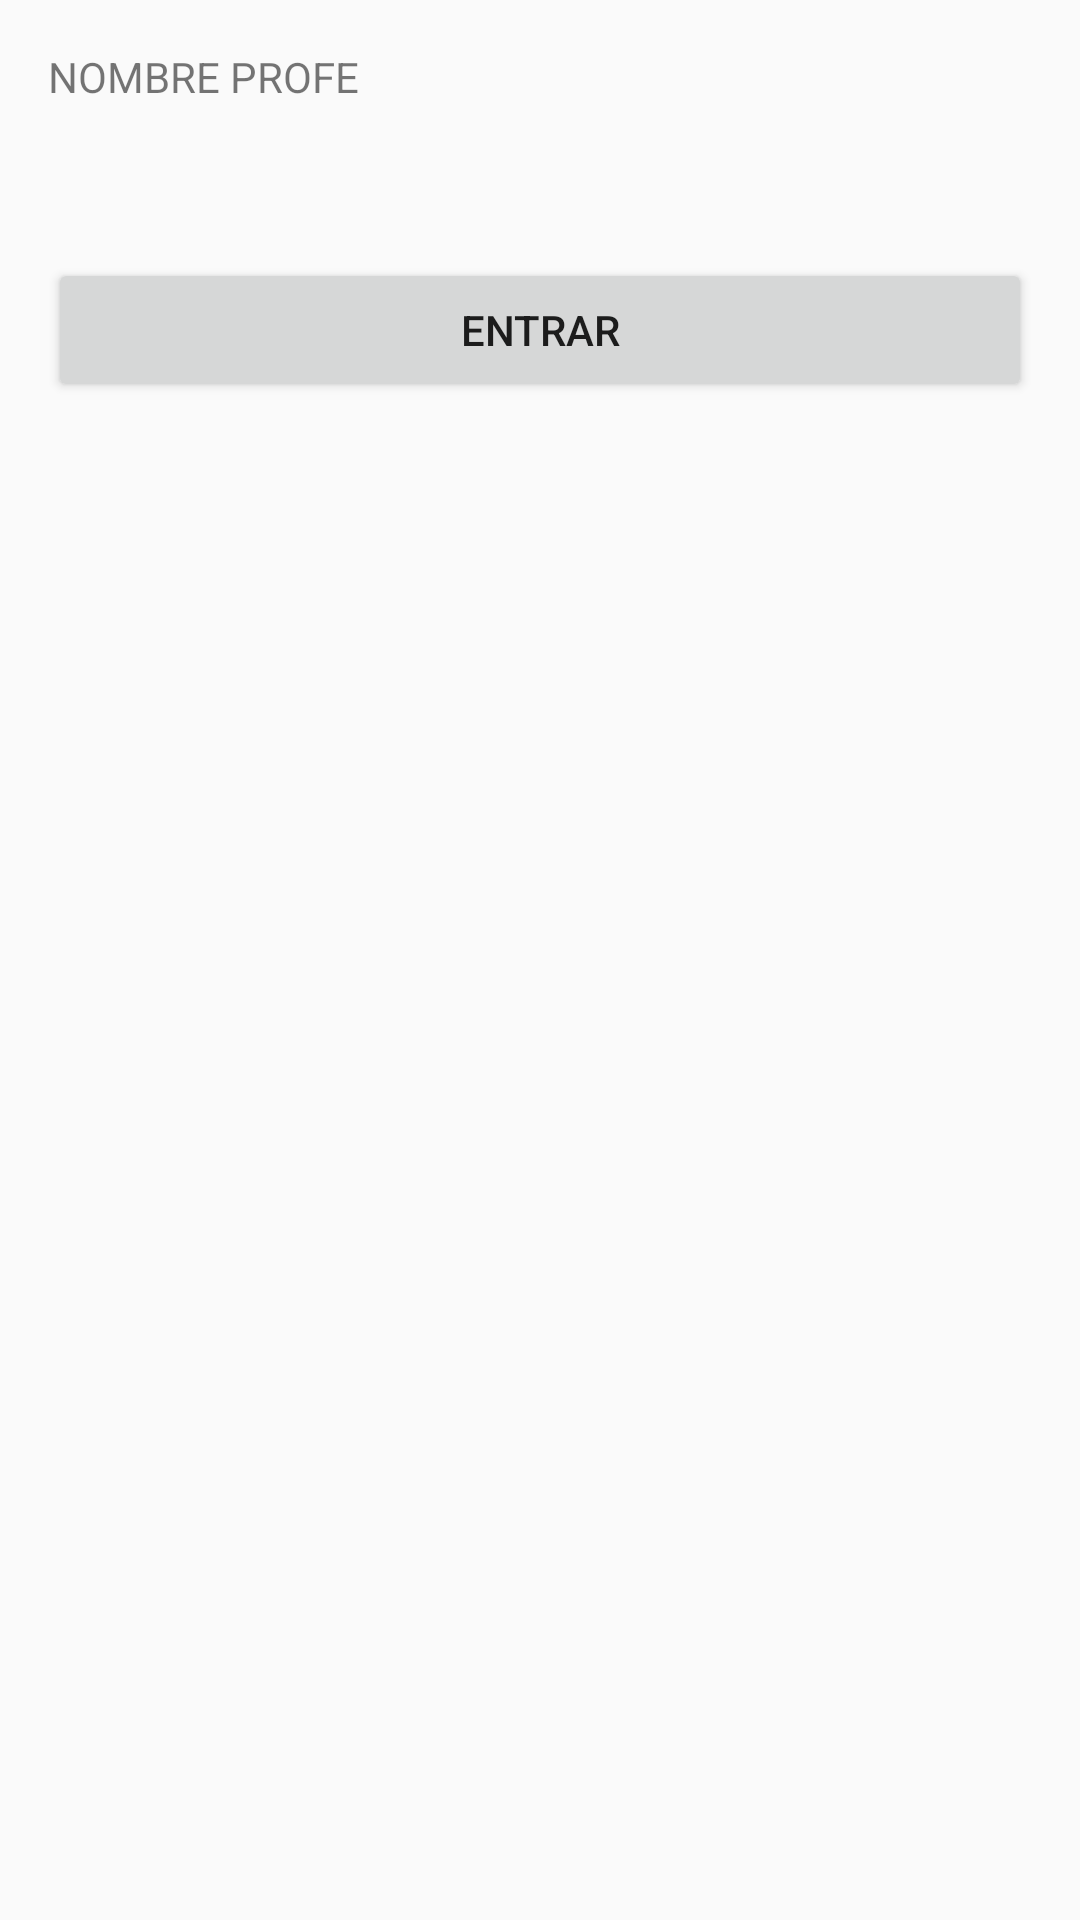

Layout XML and referenced resources for this Android screen:
<!-- AndroidManifest.xml: application theme AppTheme -->
<!-- res/layout/fragment_1.xml -->
<FrameLayout xmlns:android="http://schemas.android.com/apk/res/android"
    xmlns:tools="http://schemas.android.com/tools"
    android:layout_width="match_parent"
    android:layout_height="match_parent"
    android:padding="16dp"
    tools:context="net.sgoliver.android.toolbar3.Fragment1"
    android:id="@+id/fragLayout1">


    <LinearLayout xmlns:android="http://schemas.android.com/apk/res/android"
        android:orientation="vertical"
        android:layout_width="match_parent"
        android:layout_height="match_parent">

        <TextView
            android:layout_width="match_parent"
            android:layout_height="70dp"
            android:text="NOMBRE PROFE"
            android:id="@+id/textView"
            android:visibility="visible"/>

        <ScrollView
            android:layout_width="match_parent"
            android:layout_height="match_parent"
            android:id="@+id/scrollView" >

            <LinearLayout
                android:orientation="vertical"
                android:layout_width="match_parent"
                android:layout_height="match_parent">


                <Button
                    android:layout_width="match_parent"
                    android:layout_height="match_parent"
                    android:text="@string/entrar"
                    android:id="@+id/bAlta"
                    />
            </LinearLayout>
        </ScrollView>
    </LinearLayout>
</FrameLayout>
<!-- resources referenced by this layout -->
<resources>
  <string name="entrar">ENTRAR</string>
  <style name="AppTheme" parent="Theme.AppCompat.Light.NoActionBar">
      <item name="colorPrimary">@color/negro</item>
      <item name="colorPrimaryDark">@color/color_primary_dark</item>
      <item name="colorAccent">@color/color_accent</item>
  </style>
  <color name="negro">#000000</color>
  <color name="color_primary_dark">#303F9F</color>
  <color name="color_accent">#FF5252</color>
</resources>
